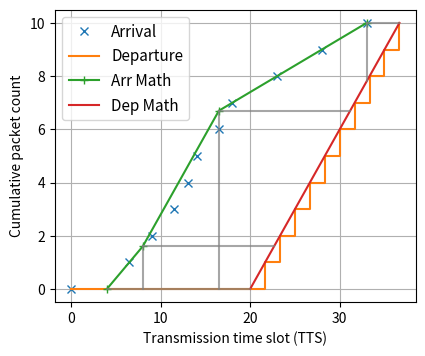

Write Python code to recreate this figure.
import math
import random
from math import ceil

import matplotlib.pyplot as plt

def calculate_flow(fs):

    m = 0
    for f in fs:
        m += f['msgsize']

    t = 0
    n = 0
    step = 0.001

    t_axis = [t]
    n_axis = [n]

    while (n < m):
        n = 0
        for f in fs:
            n_l = math.floor((t - f['offset']) * f['burstness'])
            if n_l < 0:
                n_l = 0
            if n_l > f['msgsize']:
                n_l = f['msgsize']

            n += n_l

        if n != n_axis[-1]: #only add new values, since it is a step
            n_axis.append(n)
            t_axis.append(t)
        t += step

    return t_axis, n_axis

def get_fx(value, x, fx):
    fx_out = fx[-1] #start with the maximum produced
    for i, v in enumerate(x):
        if v > value:
            fx_out = fx[i-1]
            break

    return fx_out

def calculate_queue(t_in, n_in, t_out, n_out):

    n_queue = []
    t_queue = sorted(t_in + t_out)

    for t in t_queue:
        nin = get_fx(t, t_in, n_in)
        nout = get_fx(t, t_out, n_out)

        n_queue.append(nin - nout)

    return  t_queue, n_queue

def calculate_delay(t_in, n_in, t_out, n_out):

    n_delay = n_in
    t_delay = []

    for n in n_delay:
        tin = get_fx(n, n_in, t_in)
        tout = get_fx(n, n_out, t_out)

        t_delay.append(tout - tin)

    return t_delay, n_delay



def get_points(F):
    timeline = []
    ms_total = 0

    for f in F:
        b = f['burstness']
        ms = f['msgsize']
        ms_total += ms
        ti = f['offset']
        tf = (ms / b) + ti
        timeline.append([ti, +b])
        timeline.append([tf, -b])

    timeline = sorted(timeline)

    ###################################

    local_b = 0
    total_t = timeline[0][0]
    total_n = 0

    n_a = []
    t_a = []
    t_a.append(total_t)
    n_a.append(0)

    for i in range(len(timeline) - 1):
        t0 = timeline[i][0]
        t1 = timeline[i + 1][0]
        local_b += timeline[i][1]
        local_n = (t1 - t0) * local_b
        total_n += local_n
        total_t += t1 - t0

        t_a.append(total_t)
        n_a.append(total_n)

    ###################################

    return [t_a, n_a]

def get_t(ti,tf,ni,nf,n):
    s = (tf-ti)/(nf-ni)
    return n*s + ti

def get_n(ti,tf,ni,nf,t):
    s = (tf-ti)/(nf-ni)
    n = (t-ti)/s
    if n < 0:
        n = 0
    return n


######################################################################################

b_in0 = random.random()
b_in1 = random.random()
b_in2 = random.random()
b_in3 = random.random()
msg = random.random()

bb = (b_in1 + b_in2) / 2
if bb > 1:
    bb = 1

b_out = bb

f_in0 = {'burstness':0.4, 'offset':4, 'msgsize':5}
f_in1 = {'burstness':0.2, 'offset':8, 'msgsize':5}
# f_in0 = {'burstness':b_in0, 'offset':1.5 * b_in0, 'msgsize':ceil(12*msg)}
# f_in1 = {'burstness':b_in1, 'offset':3.3 * b_in1, 'msgsize':ceil(6*msg)}
f_in2 = {'burstness':b_in2, 'offset':10 * b_in2, 'msgsize':ceil(15*msg)}
f_in3 = {'burstness':b_in3, 'offset':5 * b_in3, 'msgsize':ceil(7*msg)}
F = [f_in0, f_in1] #, f_in2, f_in3]


msg_size_total = sum([f['msgsize'] for f in F])

f_out = {'burstness':0.6, 'offset':20, 'msgsize':msg_size_total}


t_in, n_in = calculate_flow(F)
t_out, n_out = calculate_flow([f_out])

t_queue, n_queue = calculate_queue(t_in, n_in, t_out, n_out)
t_delay, n_delay = calculate_delay(t_in, n_in, t_out, n_out)

t_math_in, n_math_in = get_points(F)
t_math_out, n_math_out = get_points([f_out])

######################## Plot #########################
fig, ax_main = plt.subplots(figsize=(4.2, 3.5), dpi=120, facecolor='w', edgecolor='w')

# ax_main.step(t_queue, n_queue, '-', where='post', label='Queue')
# ax_main.step(t_delay, n_delay, '-', where='post', label='Delay')

ax_main.step(t_in, n_in, 'x', where='post', label='Arrival')
ax_main.step(t_out, n_out, '-', where='post', label='Departure')

ax_main.plot(t_math_in, n_math_in,'-+', label='Arr Math')
ax_main.plot(t_math_out, n_math_out, label='Dep Math')

# for i, n in enumerate(n_delay):
#     xs = [t_in[n], t_out[n]]
#     ys = [n, n]
#     ax_main.plot(xs, ys, color='grey', alpha=0.7)

for i,n in enumerate(n_math_in):
    t = get_t(t_math_out[0], t_math_out[1], n_math_out[0], n_math_out[1], n)
    xs = [t_math_in[i], t]
    ys = [n, n]
    ax_main.plot(xs, ys, color='grey', alpha=0.7)

    n_calc = get_n(t_math_out[0], t_math_out[1], n_math_out[0], n_math_out[1], t_math_in[i])
    xs = [t_math_in[i], t_math_in[i]]
    ys = [n, n_calc]
    ax_main.plot(xs, ys, color='grey', alpha=0.7)

ax_main.set_xlabel("Transmission time slot (TTS)")
ax_main.set_ylabel("Cumulative packet count")

plt.tight_layout(pad=0.5, w_pad=0.5, h_pad=0.5)
plt.legend(loc=0, fontsize=11)
plt.grid(True)

plt.show()



